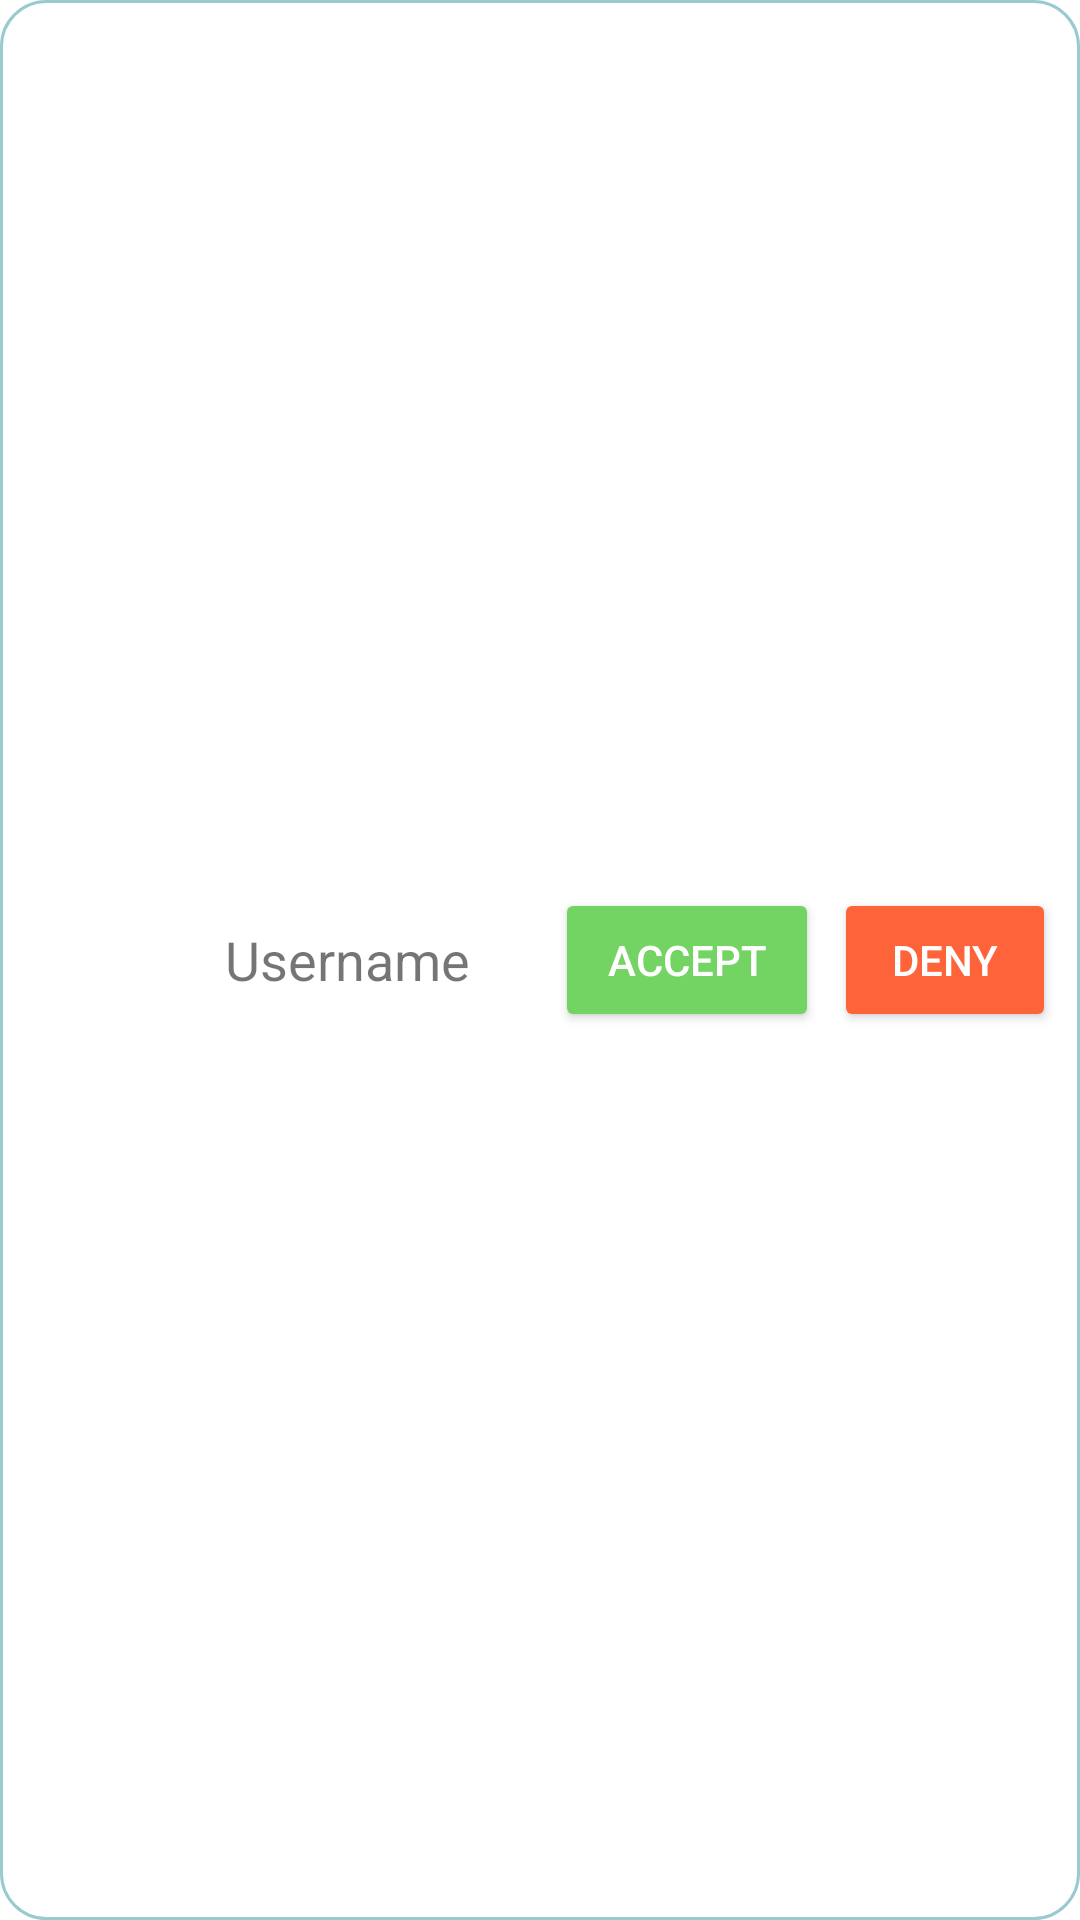

The Android layout XML behind this screen, and the referenced resources:
<!-- AndroidManifest.xml: fallback theme Theme.MaterialComponents.DayNight.NoActionBar -->
<!-- res/layout/list_friend_requests.xml -->
<?xml version="1.0" encoding="utf-8"?>
<LinearLayout
    xmlns:android="http://schemas.android.com/apk/res/android"
    xmlns:tools="http://schemas.android.com/tools"
    android:layout_width="match_parent"
    android:layout_height="wrap_content"
    android:orientation="horizontal"
    android:padding="8dp"
    android:layout_marginTop="12dp"
    android:layout_marginStart="12dp"
    android:layout_marginEnd="12dp"
    android:background="@drawable/user_custom_background"
    android:gravity="center_vertical">

    <RelativeLayout
        android:id="@+id/box"
        android:layout_width="wrap_content"
        android:layout_height="wrap_content"
        android:orientation="horizontal"
        android:layout_marginStart="5dp">

        <LinearLayout
            android:id="@+id/photo_username_ll"
            android:layout_width="wrap_content"
            android:layout_height="wrap_content"
            android:gravity="center_vertical">
            <ImageView
                android:id="@+id/user_image_iv"
                android:layout_width="50dp"
                android:layout_height="50dp"
                android:background="@drawable/img"/>

            <TextView
                android:id="@+id/search_user_username_tv"
                android:layout_width="85dp"
                android:layout_height="wrap_content"
                android:layout_marginLeft="12dp"
                android:layout_toRightOf="@+id/user_image_iv"
                android:text="Username"
                android:textSize="18dp"/>
        </LinearLayout>
    </RelativeLayout>
    <LinearLayout
        android:layout_width="wrap_content"
        android:layout_height="wrap_content"
        android:orientation="horizontal"
        android:gravity="center_vertical"
        android:layout_marginLeft="25dp">
        <Button
            android:id="@+id/accept_friend_request_button"
            android:layout_width="wrap_content"
            android:layout_height="wrap_content"
            android:backgroundTint="@color/green_button"
            android:text="Accept"
            android:textColor="@color/white" />
        <Button
            android:id="@+id/deny_friend_request_button"
            android:layout_width="wrap_content"
            android:layout_height="wrap_content"
            android:backgroundTint="@color/red_button"
            android:layout_marginLeft="5dp"
            android:text="Deny"
            android:textColor="@color/white" />
    </LinearLayout>
</LinearLayout>
<!-- resources referenced by this layout -->
<resources>
  <color name="green_button">#73D463</color>
  <color name="red_button">#FF6339</color>
  <color name="white">#FFFFFFFF</color>
  <!-- drawable img (drawable) -->
  <?xml version="1.0" encoding="utf-8"?>
  <layer-list xmlns:android="http://schemas.android.com/apk/res/android" >
  
      <item android:drawable="@drawable/circle"/>
      <item android:drawable="@drawable/vento_logo"/>
  
  </layer-list>
  <!-- drawable user_custom_background (drawable) -->
  <?xml version="1.0" encoding="utf-8"?>
  <shape xmlns:android="http://schemas.android.com/apk/res/android"
      android:shape="rectangle">
      <corners
          android:radius="15dp"
          android:topRightRadius="15dp"
          android:bottomRightRadius="15dp"
          android:bottomLeftRadius="15dp" />
      <stroke
          android:width="1dp"
          android:color="@color/blue_button" />
      
  </shape>
  <!-- drawable vento_logo: png bitmap (drawable, 37848 bytes) -->
  <color name="blue_button">#99CAD1</color>
</resources>
